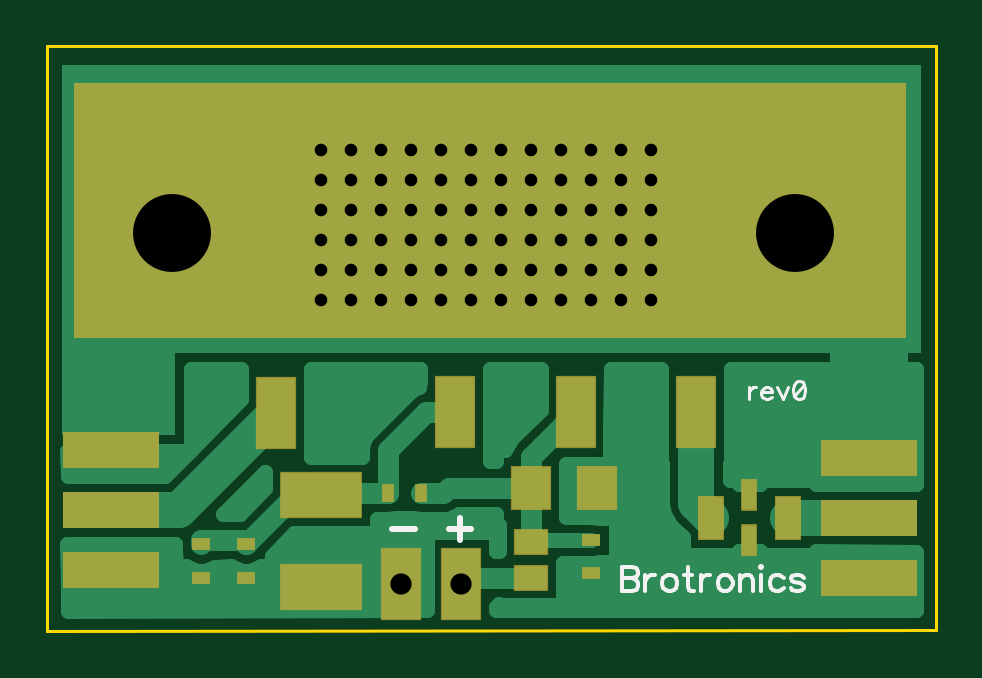
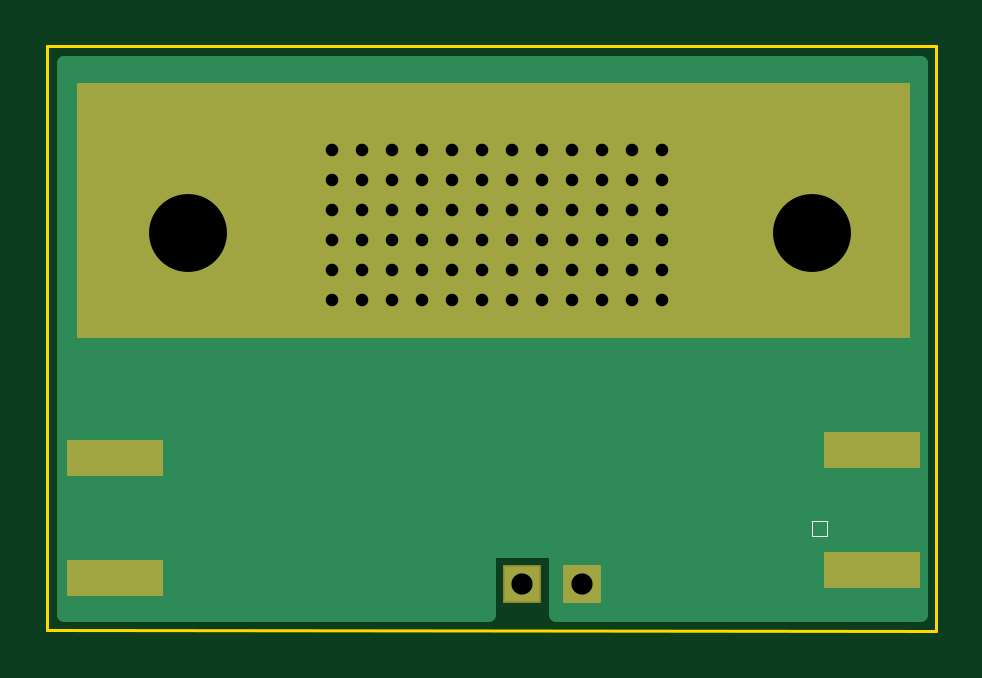
Circuit board: 8 layer files. Board 37.6 x 24.7 mm.
- bottom_copper: 7W_Booster.GBL (2015 bytes)
- bottom_silk: 7W_Booster.GBO (191 bytes)
- bottom_mask: 7W_Booster.GBS (1051 bytes)
- outline: 7W_Booster.GKO (195 bytes)
- top_copper: 7W_Booster.GTL (4456 bytes)
- top_silk: 7W_Booster.GTO (2388 bytes)
- top_mask: 7W_Booster.GTS (860 bytes)
- drill: 7W_Booster.XLN (1355 bytes)

=== bottom_copper: 7W_Booster.GBL ===
G04 DipTrace Beta 2.3.5.2*
%IN7W_Booster.GBL*%
%MOIN*%
%ADD19C,0.025*%
%ADD30C,0.1969*%
%ADD31R,0.16X0.06*%
%ADD35R,0.0591X0.0591*%
%ADD36C,0.04*%
%FSLAX44Y44*%
G04*
G70*
G90*
G75*
G01*
%LNBottom*%
%LPD*%
D36*
X4500Y6000D3*
X5000D3*
X5500D3*
X6000D3*
X6500D3*
X7000D3*
X7500D3*
X8000D3*
X8500D3*
X9000D3*
X9500D3*
X10000D3*
X4500Y5500D3*
X5000D3*
X5500D3*
X6000D3*
X6500D3*
X7000D3*
X7500D3*
X8000D3*
X8500D3*
X9000D3*
X9500D3*
X10000D3*
X4500Y7000D3*
X5000D3*
X5500D3*
X6000D3*
X6500D3*
X7000D3*
X7500D3*
X8000D3*
X8500D3*
X9000D3*
X9500D3*
X10000D3*
X4500Y6500D3*
X5000D3*
X5500D3*
X6000D3*
X6500D3*
X7000D3*
X7500D3*
X8000D3*
X8500D3*
X9000D3*
X9500D3*
X10000D3*
X4500Y8000D3*
X5000D3*
X5500D3*
X6000D3*
X6500D3*
X7000D3*
X7500D3*
X8000D3*
X8500D3*
X9000D3*
X9500D3*
X10000D3*
X4500Y7500D3*
X5000D3*
X5500D3*
X6000D3*
X6500D3*
X7000D3*
X7500D3*
X8000D3*
X8500D3*
X9000D3*
X9500D3*
X10000D3*
X240Y9206D2*
D19*
X14450D1*
X240Y8958D2*
X14450D1*
X240Y8709D2*
X14450D1*
X240Y8460D2*
X14450D1*
X240Y8212D2*
X14450D1*
X240Y7963D2*
X14450D1*
X240Y7714D2*
X14450D1*
X240Y7465D2*
X14450D1*
X240Y7217D2*
X14450D1*
X240Y6968D2*
X14450D1*
X240Y6719D2*
X14450D1*
X240Y6471D2*
X14450D1*
X240Y6222D2*
X14450D1*
X240Y5973D2*
X14450D1*
X240Y5725D2*
X14450D1*
X240Y5476D2*
X14450D1*
X240Y5227D2*
X14450D1*
X240Y4979D2*
X14450D1*
X240Y4730D2*
X14450D1*
X240Y4481D2*
X14450D1*
X240Y4233D2*
X14450D1*
X240Y3984D2*
X14450D1*
X240Y3735D2*
X14450D1*
X240Y3486D2*
X14450D1*
X240Y3238D2*
X14450D1*
X240Y2989D2*
X14450D1*
X240Y2740D2*
X14450D1*
X240Y2492D2*
X14450D1*
X240Y2243D2*
X14450D1*
X240Y1994D2*
X14450D1*
X240Y1746D2*
X14450D1*
X240Y1497D2*
X14450D1*
X240Y1248D2*
X6254D1*
X7426D2*
X14450D1*
X240Y1000D2*
X6254D1*
X7426D2*
X14450D1*
X240Y751D2*
X6254D1*
X7426D2*
X14450D1*
X240Y502D2*
X6254D1*
X7426D2*
X14450D1*
X6405Y1335D2*
X7400D1*
Y271D1*
X14475Y275D1*
Y9455D1*
X215D1*
Y265D1*
X6281Y269D1*
X6280Y1335D1*
X6405D1*
D30*
X2012Y6622D3*
X12406D3*
D31*
X1000Y1000D3*
Y3000D3*
X13625Y875D3*
Y2875D3*
D35*
X6840Y775D3*
X5840D3*
M02*

=== bottom_silk: 7W_Booster.GBO ===
G04 DipTrace Beta 2.3.5.2*
%IN7W_Booster.GBO*%
%MOIN*%
%ADD23C,0.0013*%
%FSLAX44Y44*%
G04*
G70*
G90*
G75*
G01*
%LNBotSilk*%
%LPD*%
X1750Y1812D2*
D23*
X2000D1*
Y1562D1*
X1750D1*
Y1812D1*
M02*

=== bottom_mask: 7W_Booster.GBS ===
G04 DipTrace Beta 2.3.5.2*
%IN7W_Booster.GBS*%
%MOIN*%
%ADD31R,0.16X0.06*%
%ADD39C,0.044*%
%ADD41R,0.0631X0.0631*%
%ADD49C,0.2009*%
%FSLAX44Y44*%
G04*
G70*
G90*
G75*
G01*
%LNBotMask*%
%LPD*%
D39*
X4500Y6000D3*
X5000D3*
X5500D3*
X6000D3*
X6500D3*
X7000D3*
X7500D3*
X8000D3*
X8500D3*
X9000D3*
X9500D3*
X10000D3*
X4500Y5500D3*
X5000D3*
X5500D3*
X6000D3*
X6500D3*
X7000D3*
X7500D3*
X8000D3*
X8500D3*
X9000D3*
X9500D3*
X10000D3*
X4500Y7000D3*
X5000D3*
X5500D3*
X6000D3*
X6500D3*
X7000D3*
X7500D3*
X8000D3*
X8500D3*
X9000D3*
X9500D3*
X10000D3*
X4500Y6500D3*
X5000D3*
X5500D3*
X6000D3*
X6500D3*
X7000D3*
X7500D3*
X8000D3*
X8500D3*
X9000D3*
X9500D3*
X10000D3*
X4500Y8000D3*
X5000D3*
X5500D3*
X6000D3*
X6500D3*
X7000D3*
X7500D3*
X8000D3*
X8500D3*
X9000D3*
X9500D3*
X10000D3*
X4500Y7500D3*
X5000D3*
X5500D3*
X6000D3*
X6500D3*
X7000D3*
X7500D3*
X8000D3*
X8500D3*
X9000D3*
X9500D3*
X10000D3*
D49*
X2012Y6622D3*
X12406D3*
D31*
X1000Y1000D3*
Y3000D3*
X13625Y875D3*
Y2875D3*
D41*
X6840Y775D3*
X5840D3*
G36*
X375Y9125D2*
X14250D1*
Y4875D1*
X375D1*
Y9125D1*
G37*
M02*

=== outline: 7W_Booster.GKO ===
G04 DipTrace Beta 2.3.5.2*
%IN7W_Booster.GKO*%
%MOIN*%
%ADD11C,0.0055*%
%FSLAX44Y44*%
G04*
G70*
G90*
G75*
G01*
%LNBoardOutline*%
%LPD*%
X-60Y-10D2*
D11*
Y9730D1*
X14750D1*
Y0D1*
X-60Y-10D1*
M02*

=== top_copper: 7W_Booster.GTL ===
G04 DipTrace Beta 2.3.5.2*
%IN7W_Booster.GTL*%
%MOIN*%
%ADD13C,0.02*%
%ADD14C,0.13*%
%ADD15C,0.06*%
%ADD16C,0.0591*%
%ADD17C,0.0748*%
%ADD18C,0.035*%
%ADD19C,0.025*%
%ADD24R,0.0315X0.0197*%
%ADD25R,0.063X0.0709*%
%ADD26R,0.1339X0.0748*%
%ADD27R,0.0531X0.0394*%
%ADD28R,0.0197X0.0315*%
%ADD29R,0.063X0.1181*%
%ADD31R,0.16X0.06*%
%ADD33R,0.041X0.071*%
%ADD34R,0.024X0.049*%
%ADD35R,0.0591X0.0591*%
%FSLAX44Y44*%
G04*
G70*
G90*
G75*
G01*
%LNTop*%
%LPD*%
X2012Y6622D2*
D13*
X1000Y5609D1*
Y3000D1*
X2012Y6622D2*
D14*
X1000Y5609D1*
Y3950D1*
D15*
Y3000D1*
X12406Y6622D2*
D14*
X13625Y5403D1*
Y3825D1*
D15*
Y2875D1*
X5840Y775D2*
D16*
X5780Y715D1*
D17*
X4500D1*
X1000Y2000D2*
D15*
X2125D1*
X3750Y3625D1*
X11000Y1875D2*
X10752Y2123D1*
Y3629D1*
X8000Y1466D2*
D18*
Y2375D1*
Y1466D2*
D19*
X8034Y1500D1*
X9000D1*
X6171Y2285D2*
D18*
X6535D1*
X6625Y2375D1*
X8000D1*
Y2885D1*
X8745Y3629D1*
X2500Y1426D2*
Y1500D1*
X3250D1*
Y1426D1*
X4074Y2250D1*
X4500D1*
X4535Y2285D1*
X5620D1*
Y2995D1*
X6254Y3629D1*
X6737D1*
X6840Y775D2*
X6940Y875D1*
X8000D1*
X12280Y1875D2*
D15*
X13625D1*
X2349Y4173D2*
D19*
X3146D1*
X4357D2*
X6131D1*
X7341D2*
X8139D1*
X9349D2*
X10146D1*
X11357D2*
X14389D1*
X2349Y3924D2*
X3146D1*
X4357D2*
X5900D1*
X7341D2*
X8139D1*
X9349D2*
X10146D1*
X11357D2*
X14389D1*
X2349Y3675D2*
X2975D1*
X4357D2*
X5654D1*
X7341D2*
X8139D1*
X9349D2*
X10146D1*
X11357D2*
X14389D1*
X2349Y3426D2*
X2729D1*
X4357D2*
X5404D1*
X7341D2*
X7896D1*
X9349D2*
X10146D1*
X11357D2*
X14389D1*
X2349Y3178D2*
X2478D1*
X4357D2*
X5193D1*
X7341D2*
X7646D1*
X9349D2*
X10146D1*
X11357D2*
X14389D1*
X300Y2929D2*
X2229D1*
X4357D2*
X5154D1*
X9349D2*
X10146D1*
X11357D2*
X14389D1*
X300Y2680D2*
X1982D1*
X8607D2*
X10162D1*
X11341D2*
X14389D1*
X3380Y2432D2*
X3541D1*
X8607D2*
X10162D1*
X11493D2*
X11787D1*
X3130Y2183D2*
X3361D1*
X8607D2*
X10162D1*
X6825Y1934D2*
X7396D1*
X8607D2*
X10193D1*
X5458Y1686D2*
X7443D1*
X9446D2*
X10365D1*
X3907Y1437D2*
X6236D1*
X9446D2*
X10506D1*
X300Y1188D2*
X2053D1*
X3696D2*
X6236D1*
X9446D2*
X14389D1*
X300Y940D2*
X6236D1*
X8556D2*
X14389D1*
X300Y691D2*
X6236D1*
X8556D2*
X14389D1*
X300Y442D2*
X6236D1*
X8556D2*
X14389D1*
X2254Y1063D2*
X2078D1*
X2072Y1325D1*
X2060Y1434D1*
X272Y1435D1*
X275Y770D1*
Y325D1*
X6263Y329D1*
X6260Y1420D1*
Y1630D1*
X7420D1*
Y1314D1*
X7467Y1315D1*
X7473Y1337D1*
X7469Y1758D1*
X7420Y1756D1*
Y1932D1*
X6875Y1935D1*
X6801D1*
X6706Y1880D1*
X6625Y1854D1*
X6410Y1845D1*
X6171D1*
X6035Y1863D1*
X5808Y1867D1*
X5858Y1863D1*
X5745D1*
X5620Y1845D1*
X5436D1*
X5434Y1611D1*
X4055D1*
X3675Y1229D1*
X3672Y1063D1*
X3497D1*
X3397Y1011D1*
X3301Y989D1*
X3203D1*
X3107Y1010D1*
X3000Y1060D1*
X2735Y1054D1*
X2647Y1011D1*
X2551Y989D1*
X2453D1*
X2357Y1010D1*
X2252Y1064D1*
X9144Y1863D2*
X9422D1*
Y1137D1*
X9137D1*
X9099Y1123D1*
X9000Y1110D1*
X8527D1*
X8531Y587D1*
Y413D1*
X7469D1*
Y433D1*
X7420Y380D1*
Y330D1*
X14415Y335D1*
Y1308D1*
X12746Y1310D1*
X12750Y1255D1*
X11810D1*
Y1321D1*
X11470Y1320D1*
Y1255D1*
X10530D1*
Y1548D1*
X10353Y1723D1*
X10275Y1820D1*
X10220Y1933D1*
X10188Y2098D1*
Y2775D1*
X10173Y2774D1*
Y4356D1*
X9769Y4352D1*
X9328D1*
X9324Y3360D1*
Y2774D1*
X8578D1*
X8580Y1889D1*
X9000Y1890D1*
X9133Y1865D1*
X7545Y2994D2*
X7572D1*
X7632Y3125D1*
X7689Y3196D1*
X8167Y3674D1*
X8165Y4356D1*
X7769Y4352D1*
X7320D1*
X7317Y3360D1*
Y2814D1*
X7418Y2815D1*
X7420Y2994D1*
X7545D1*
X4328Y2889D2*
X5179D1*
X5180Y2995D1*
X5198Y3118D1*
X5252Y3235D1*
X5309Y3306D1*
X5943Y3941D1*
X6047Y4017D1*
X6128Y4050D1*
X6157Y4149D1*
Y4356D1*
X5769Y4352D1*
X4328D1*
X4330Y2891D1*
X3566Y2365D2*
Y2638D1*
X2865Y1941D1*
X3145Y1940D1*
X3566Y2364D1*
X3170Y3844D2*
Y4352D1*
X2328D1*
X2325Y3705D1*
Y3000D1*
X3170Y3844D1*
X11332Y4356D2*
Y2774D1*
X11321D1*
X11317Y2493D1*
X11470Y2495D1*
Y2429D1*
X11810Y2430D1*
Y2495D1*
X12750D1*
Y2436D1*
X13155Y2440D1*
X14416D1*
X14415Y4354D1*
X12519Y4352D1*
X11336D1*
X275Y2565D2*
X1892D1*
X2313Y2985D1*
X274D1*
X275Y2563D1*
D24*
X2500Y875D3*
Y1426D3*
X3250Y875D3*
Y1426D3*
X9000Y1500D3*
Y949D3*
D25*
X8000Y2375D3*
X9102D3*
D26*
X4500Y2250D3*
Y715D3*
D27*
X8000Y875D3*
Y1466D3*
D28*
X5620Y2285D3*
X6171D3*
D29*
X3750Y3625D3*
X6737Y3629D3*
X8745D3*
X10752D3*
D31*
X1000Y1000D3*
Y2000D3*
Y3000D3*
X13625Y875D3*
Y1875D3*
Y2875D3*
D33*
X11000Y1875D3*
X12280D3*
D34*
X11640Y2245D3*
Y1505D3*
D35*
X6840Y775D3*
X5840D3*
D29*
D3*
X6840D3*
G36*
X180Y8190D2*
X2060D1*
Y3250D1*
X180D1*
Y8190D1*
G37*
G36*
X182Y9381D2*
X14434D1*
Y4657D1*
X182D1*
Y9381D1*
G37*
G36*
X201Y9393D2*
X14453D1*
Y4669D1*
X201D1*
Y9393D1*
G37*
G36*
X178Y9425D2*
X14504D1*
Y4617D1*
X178D1*
Y9425D1*
G37*
M02*

=== top_silk: 7W_Booster.GTO ===
G04 DipTrace Beta 2.3.5.2*
%IN7W_Booster.GTO*%
%MOIN*%
%ADD22C,0.01*%
%ADD64C,0.0062*%
%ADD65C,0.0046*%
%FSLAX44Y44*%
G04*
G70*
G90*
G75*
G01*
%LNTop CustomSilk*%
%LPD*%
X6625Y1687D2*
D22*
X7000D1*
X6813Y1500D2*
Y1875D1*
X5687Y1688D2*
X6063D1*
X9516Y1052D2*
D64*
Y650D1*
X9689D1*
X9746Y669D1*
X9765Y688D1*
X9784Y726D1*
Y784D1*
X9765Y822D1*
X9746Y841D1*
X9689Y860D1*
X9746Y880D1*
X9765Y899D1*
X9784Y937D1*
Y975D1*
X9765Y1013D1*
X9746Y1033D1*
X9689Y1052D1*
X9516D1*
Y860D2*
X9689D1*
X9908Y918D2*
Y650D1*
Y803D2*
X9927Y860D1*
X9965Y899D1*
X10004Y918D1*
X10061D1*
X10280D2*
X10242Y899D1*
X10204Y860D1*
X10185Y803D1*
Y765D1*
X10204Y707D1*
X10242Y669D1*
X10280Y650D1*
X10338D1*
X10376Y669D1*
X10414Y707D1*
X10434Y765D1*
Y803D1*
X10414Y860D1*
X10376Y899D1*
X10338Y918D1*
X10280D1*
X10615Y1052D2*
Y726D1*
X10634Y669D1*
X10672Y650D1*
X10710D1*
X10557Y918D2*
X10691D1*
X10834D2*
Y650D1*
Y803D2*
X10853Y860D1*
X10891Y899D1*
X10929Y918D1*
X10987D1*
X11206D2*
X11168Y899D1*
X11129Y860D1*
X11110Y803D1*
Y765D1*
X11129Y707D1*
X11168Y669D1*
X11206Y650D1*
X11263D1*
X11302Y669D1*
X11340Y707D1*
X11359Y765D1*
Y803D1*
X11340Y860D1*
X11302Y899D1*
X11263Y918D1*
X11206D1*
X11483D2*
Y650D1*
Y841D2*
X11540Y899D1*
X11579Y918D1*
X11636D1*
X11674Y899D1*
X11693Y841D1*
Y650D1*
X11817Y1052D2*
X11836Y1033D1*
X11855Y1052D1*
X11836Y1071D1*
X11817Y1052D1*
X11836Y918D2*
Y650D1*
X12209Y860D2*
X12170Y899D1*
X12132Y918D1*
X12075D1*
X12036Y899D1*
X11998Y860D1*
X11979Y803D1*
Y765D1*
X11998Y707D1*
X12036Y669D1*
X12075Y650D1*
X12132D1*
X12170Y669D1*
X12209Y707D1*
X12543Y860D2*
X12524Y899D1*
X12466Y918D1*
X12409D1*
X12351Y899D1*
X12332Y860D1*
X12351Y822D1*
X12390Y803D1*
X12485Y784D1*
X12524Y765D1*
X12543Y726D1*
Y707D1*
X12524Y669D1*
X12466Y650D1*
X12409D1*
X12351Y669D1*
X12332Y707D1*
X11633Y4048D2*
D65*
Y3847D1*
Y3962D2*
X11648Y4005D1*
X11677Y4034D1*
X11705Y4048D1*
X11749D1*
X11841Y3962D2*
X12013D1*
Y3990D1*
X11999Y4019D1*
X11985Y4034D1*
X11956Y4048D1*
X11913D1*
X11884Y4034D1*
X11855Y4005D1*
X11841Y3962D1*
Y3933D1*
X11855Y3890D1*
X11884Y3861D1*
X11913Y3847D1*
X11956D1*
X11985Y3861D1*
X12013Y3890D1*
X12106Y4048D2*
X12192Y3847D1*
X12278Y4048D1*
X12457Y4148D2*
X12414Y4134D1*
X12385Y4091D1*
X12371Y4019D1*
Y3976D1*
X12385Y3904D1*
X12414Y3861D1*
X12457Y3847D1*
X12485D1*
X12529Y3861D1*
X12557Y3904D1*
X12572Y3976D1*
Y4019D1*
X12557Y4091D1*
X12529Y4134D1*
X12485Y4148D1*
X12457D1*
X12557Y4091D2*
X12385Y3904D1*
M02*

=== top_mask: 7W_Booster.GTS ===
G04 DipTrace Beta 2.3.5.2*
%IN7W_Booster.GTS*%
%MOIN*%
%ADD24R,0.0315X0.0197*%
%ADD28R,0.0197X0.0315*%
%ADD31R,0.16X0.06*%
%ADD41R,0.0631X0.0631*%
%ADD43R,0.028X0.053*%
%ADD45R,0.045X0.075*%
%ADD49C,0.2009*%
%ADD51R,0.067X0.1221*%
%ADD55R,0.0571X0.0434*%
%ADD57R,0.1379X0.0788*%
%ADD59R,0.067X0.0749*%
%FSLAX44Y44*%
G04*
G70*
G90*
G75*
G01*
%LNTopMask*%
%LPD*%
D24*
X2500Y875D3*
Y1426D3*
X3250Y875D3*
Y1426D3*
X9000Y1500D3*
Y949D3*
D59*
X8000Y2375D3*
X9102D3*
D57*
X4500Y2250D3*
Y715D3*
D55*
X8000Y875D3*
Y1466D3*
D28*
X5620Y2285D3*
X6171D3*
D51*
X3750Y3625D3*
X6737Y3629D3*
X8745D3*
X10752D3*
D49*
X2012Y6622D3*
X12406D3*
D31*
X1000Y1000D3*
Y2000D3*
Y3000D3*
X13625Y875D3*
Y1875D3*
Y2875D3*
D45*
X11000Y1875D3*
X12280D3*
D43*
X11640Y2245D3*
Y1505D3*
D41*
X6840Y775D3*
X5840D3*
D51*
D3*
X6840D3*
G36*
X375Y9125D2*
X14250D1*
Y4875D1*
X375D1*
Y9125D1*
G37*
M02*

=== drill: 7W_Booster.XLN (1355 bytes, source withheld) ===
